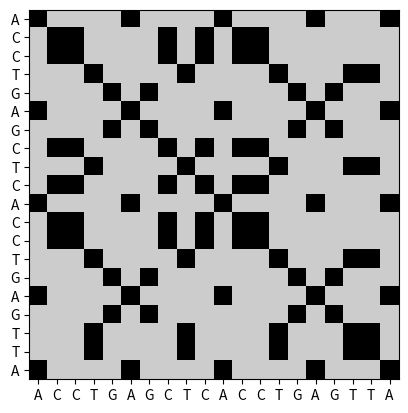

The script that saved this image:
#! usr/bin/env python
# Dotplot
import numpy
import matplotlib.pyplot as plt

def delta(x,y):
    return 0 if x == y else 1


def M(seq1,seq2,i,j,k):
    return sum(delta(x,y) for x,y in zip(seq1[i:i+k],seq2[j:j+k]))


def makeMatrix(seq1,seq2,k):
    n = len(seq1)
    m = len(seq2)
    return [[M(seq1,seq2,i,j,k) for j in range(m-k+1)] for i in range(n-k+1)]


def plotMatrix(M,t, seq1, seq2, nonblank = chr(0x25A0), blank = ' '):
    print(' |' + seq2)
    print('-'*(2 + len(seq2)))
    for label,row in zip(seq1,M):
        line = ''.join(nonblank if s < t else blank for s in row)
        print(label + '|' + line)
        
        
def dotplot(seq1,seq2, nonblank, k = 1,t = 1):
    M = makeMatrix(seq1,seq2, k)
    plotMatrix(M, t, seq1,seq2, nonblank) #experiment with character choice
        
        
#for testing purposes (drawn from paper):

seqx = "ACCTGAGCTCACCTGAGTTA"
seqy = "ACCTGAGCTCACCTGAGTTA"
dotplot(seqx,seqy, ".")       

dotplot=plt.imshow(numpy.array(makeMatrix(seqx,seqy,1)))
dotplot.set_cmap('nipy_spectral')
xt=plt.xticks(numpy.arange(len(list(seqx))),list(seqx))
yt=plt.yticks(numpy.arange(len(list(seqx))),list(seqx))
plt.show()        
        
        
        
